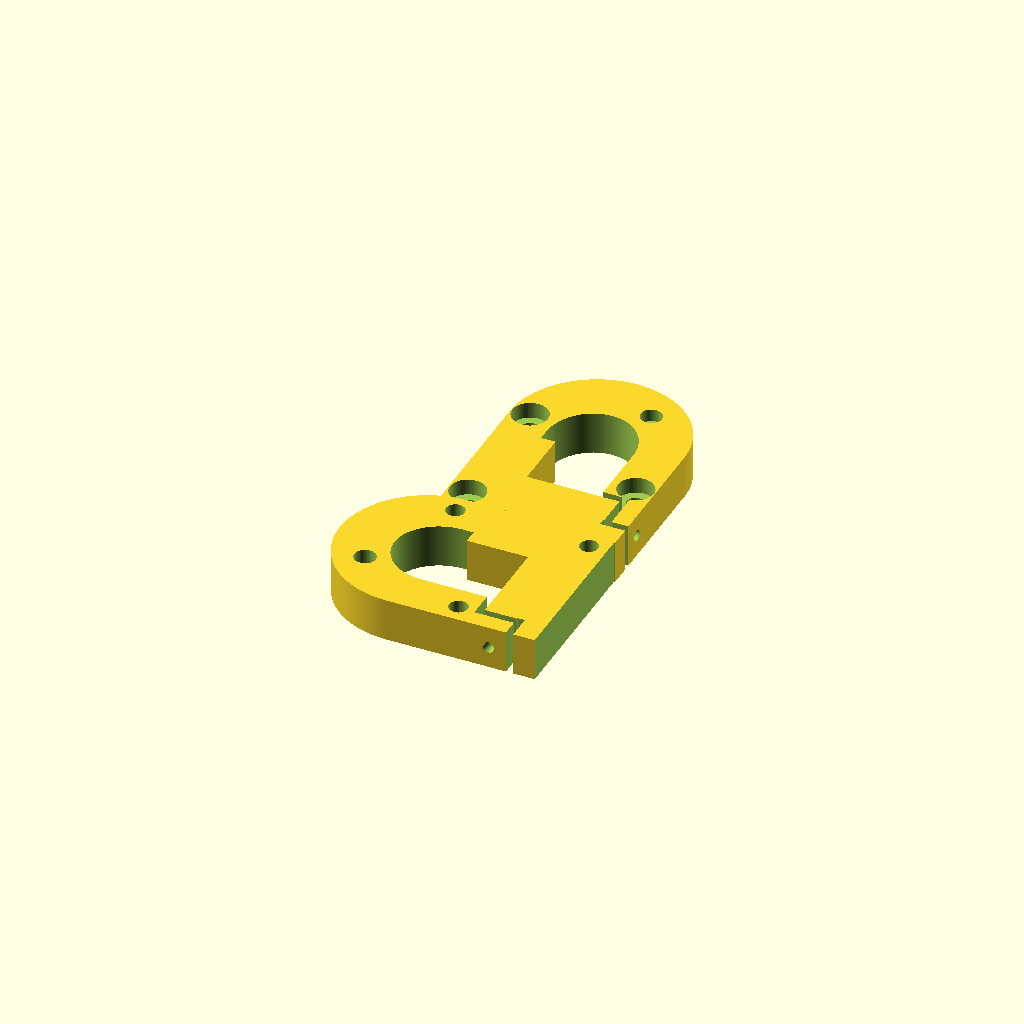
Cell 1 — every parameter at its default value.
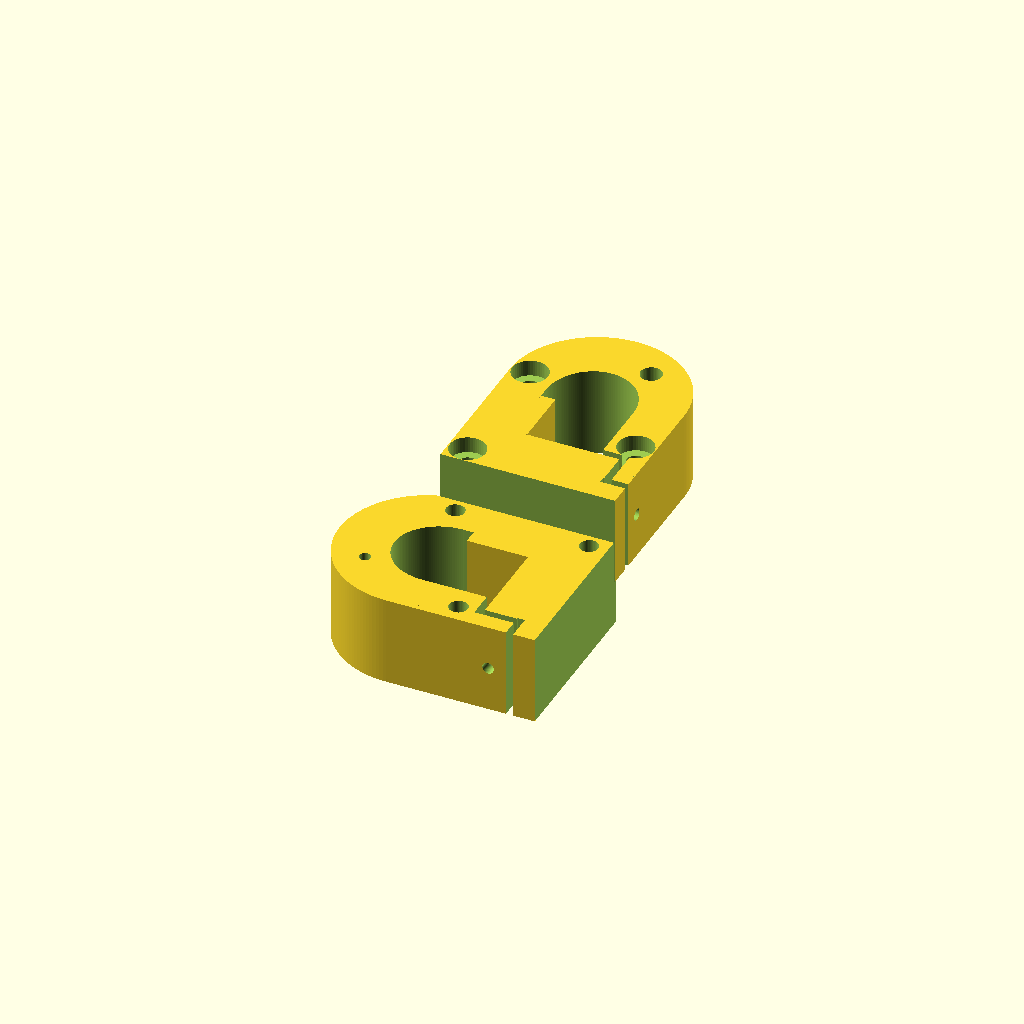
Cell 2 — ball_rail_H set to 26, the other parameters unchanged.
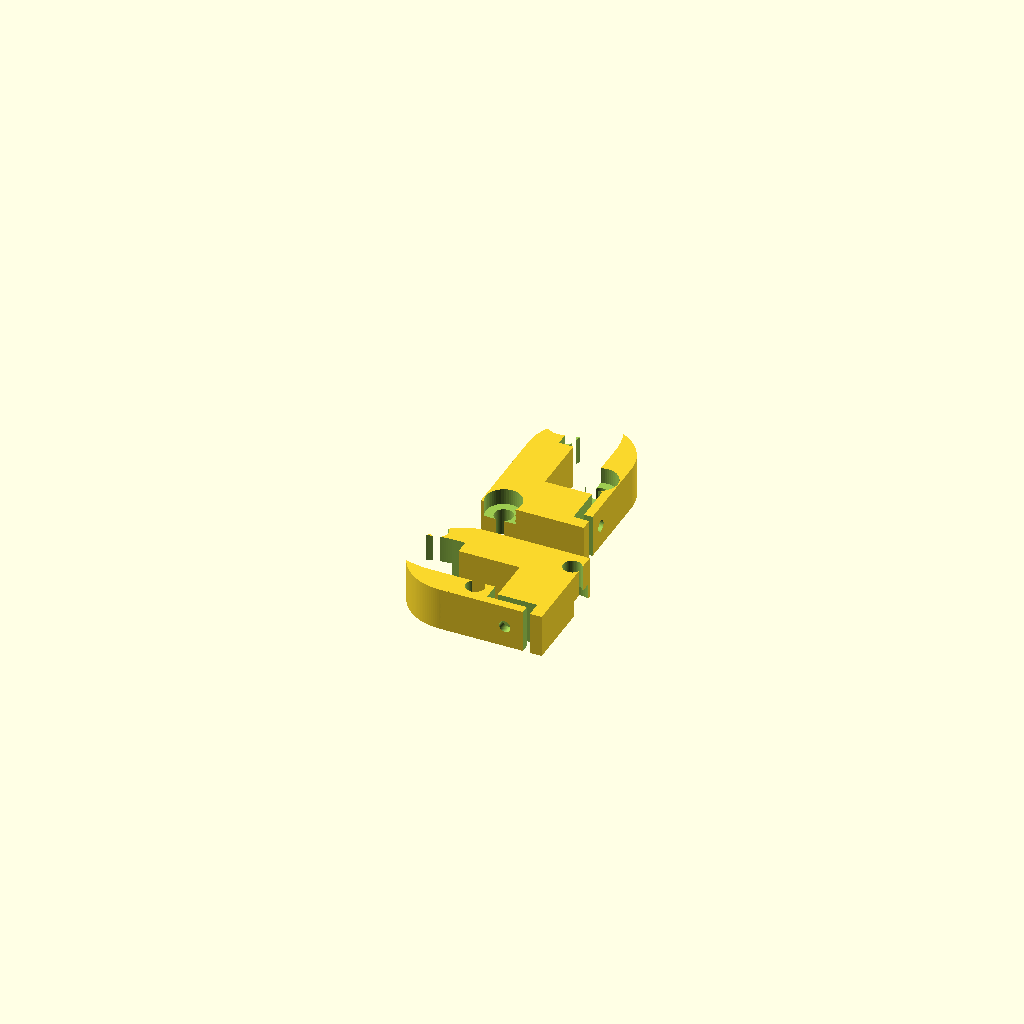
Cell 3 — extrusion_width set to 40, the other parameters unchanged.
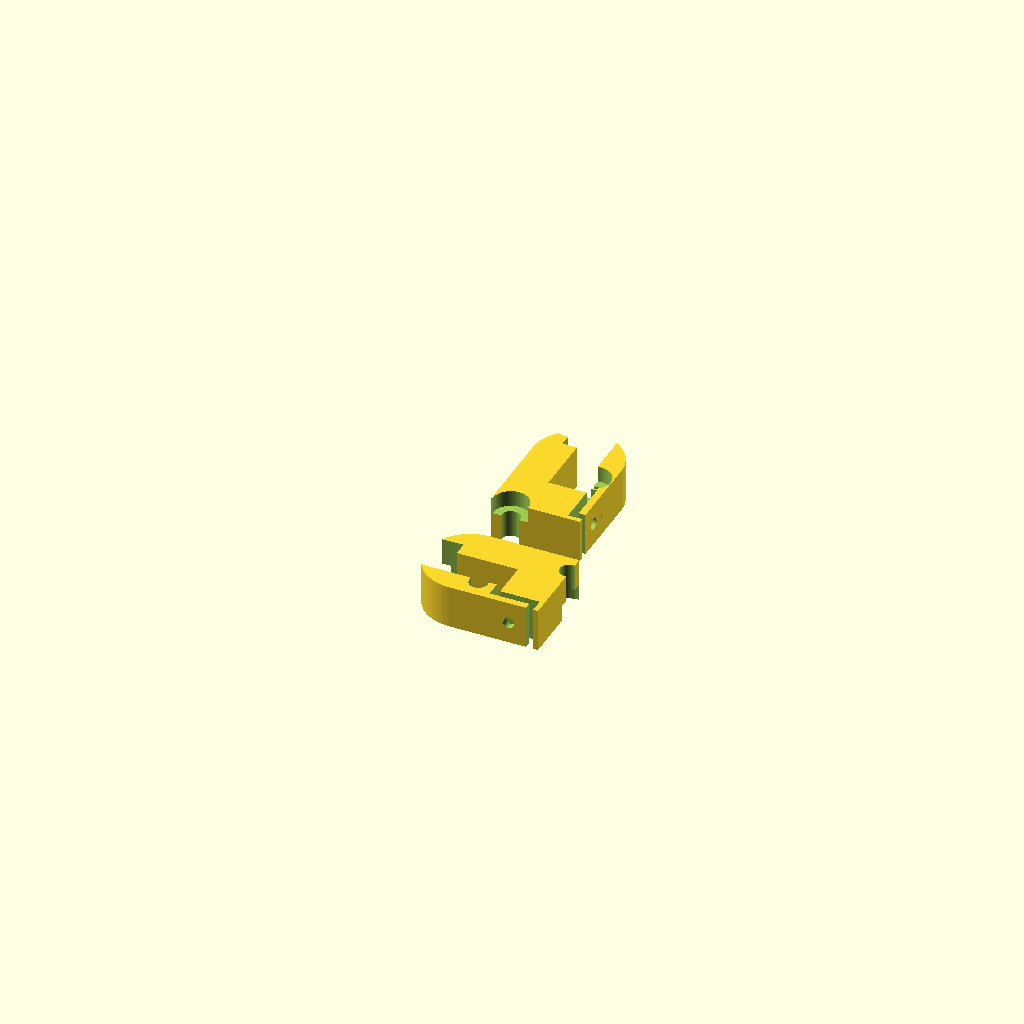
Cell 4 — roller_dia set to 47.84, the other parameters unchanged.
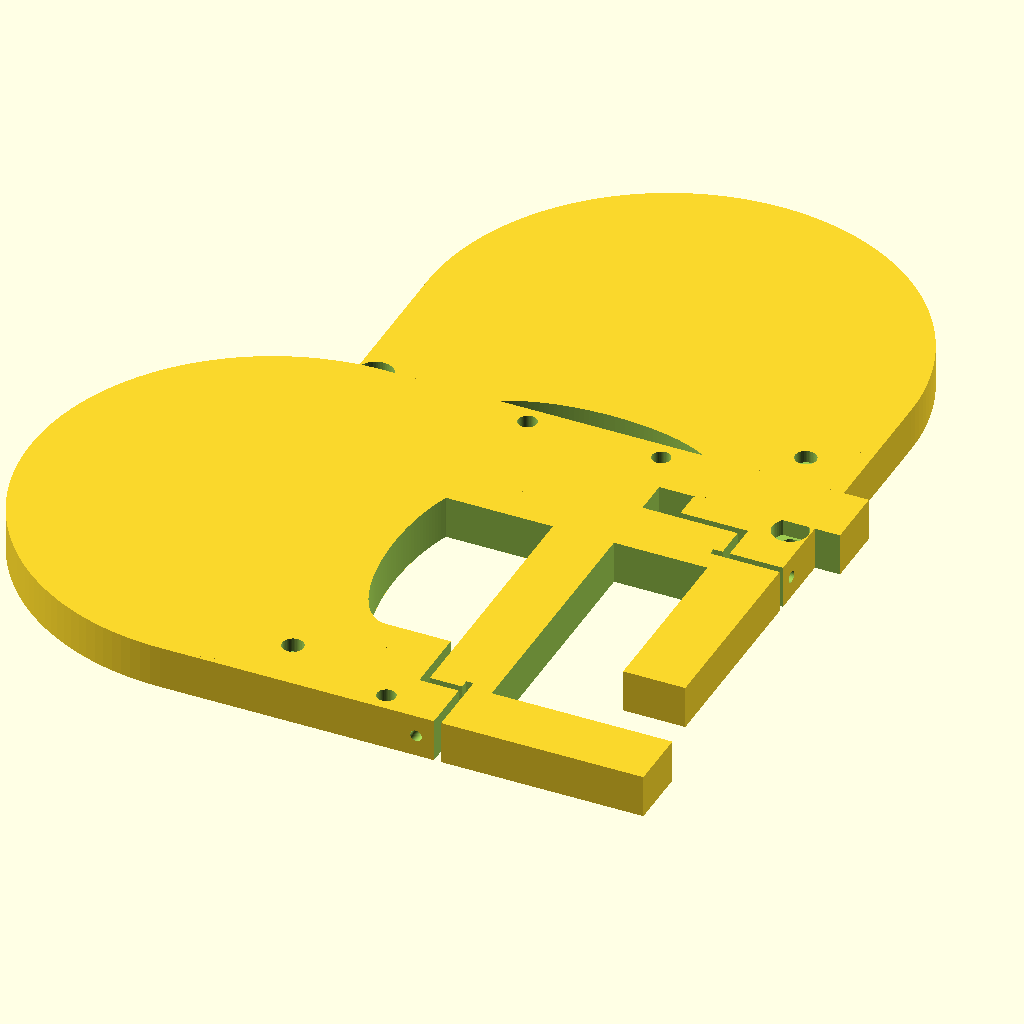
Cell 5 — wheel_extrusion_len set to 86, the other parameters unchanged.
All cells are drawn from one camera (rotation 55°, 0°, 25°, orthographic, colour scheme Cornfield), so only the parameter changes between them.
The OpenSCAD source (carriage.scad):
// Cerberus Pup-style carriage for Kossel, compatible with Kossel Mini/Pro linear rails

// Steve Graber made the original design.
// Daniel Akesson converted the original into OpenSCAD.
// Brandon Heller tweaked the OpenSCAD to:
// - be compatible with linear rails (thicker, w/20x20 m3 mounting grid)
// - decouple rod mounts from the carriage, and be compatible with the Kosssel effector.

// Kossel Pro and Mini ball rails equivalent to HIWIN Model MGN 12H:
// http://hiwin.com/html/extras/mgn-c_mgn-h.html
// Distance from ball rail attachment plane to outer face of slider, marked H.
ball_rail_H = 13; 

// This is the key dimension to enable rail compatibility.
// With the Graber double-623 V-wheels, an m3 nut plus a washer gives ~1mm of clearance.
carriage_extrusion_dist = 1;
main_height = ball_rail_H - carriage_extrusion_dist;



// Roller holes
// Presumably, this carriage will ride on an extrusion.
// Measured width of vslot, slightly less than actual 15mm.
extrusion_width = 20.0;
extrusion_cutout = (extrusion_width+3)/2;
roller_dia = 23.92;  // Measured diameter of 3 different vwheels.
roller_r = roller_dia / 2;
// Using calipers, measure from the edge of the extrusion to side of the wheel.
// This dimension must be slightly less than the sum of the extrusion width + roller dia. 
wheel_extrusion_len = 43;
// extra_squeeze helps to ensure that the rollers makes contact with the beam
// before tightening the tensioning screw, even if any measurements are off,
// screw holes for the rollers are drilled at a skewed angle, or screw holes are
// slightly enlarged and enable the screws to splay out a bit under tension.
// The ~2mm of screw adjustment from the slot is not a lot, and it's better
// to have the beam w/the single roller stretch out than to not get enough
// tension.
extra_squeeze = 2.0;
roller_x_offset = wheel_extrusion_len - roller_r - (extrusion_width / 2) - extra_squeeze;
beam_width = 10.5;
main_cube_width = (roller_x_offset + beam_width / 2) * 2;
main_cube_length = 40;
roller_y_offset = (main_cube_length/3)/2;
roller_y_offset_each = main_cube_length*(0.93)/2;

pad = 0.1;
smooth = 50;
main_curve_smooth = 150;

// Cut params
cut_width = 2.0;  // Width of cut
minimal_cut = (main_cube_width/4)*0.53;  // Larger values move the main cut (in the y dir) outwards.
rest_cut = (main_cube_width/4)*0.85; // Distance to make the cut that exits the outside of the carriage.
cut_offset_x = main_cube_width/4+minimal_cut/2;

m3_nut_slop = 0.25;  // Account for inability for layer height to exactly match nut width.
m3_nut_dia = 6.18 + m3_nut_slop;
m3_nut_r = m3_nut_dia / 2;
m3_nut_thickness = 2.35;
// Extra thickness to help match discrete screw sizes
m3_nut_thickness_extra = m3_nut_thickness + 2.3;
// A bit less extra thickness for tensioner to avoid causing a cutout in the nut trap for the 20x20 grid.
m3_nut_thickness_extra_tensioner = m3_nut_thickness + 1;

m3_screw_slop = 0.2;
m3_screw_dia = 3.0 + m3_screw_slop;
m3_screw_r = m3_screw_dia / 2;
m3_screw_head_slop = 0.22;
m3_screw_head_r = 5.5/2 + m3_screw_head_slop;
m3_screw_head_len = 3.0;  // SHCS
m3_screw_head_gap = 0.5;


//x
m5_nut_slop = 0.25;  // Account for inability for layer height to exactly match nut width.
m5_nut_dia = 8.80 + m5_nut_slop;
m5_nut_r = m5_nut_dia / 2;
m5_nut_thickness = 5.00;
// Extra thickness to help match discrete screw sizes
m5_nut_thickness_extra = m5_nut_thickness + 2.3;
// A bit less extra thickness for tensioner to avoid causing a cutout in the nut trap for the 20x20 grid.
m5_nut_thickness_extra_tensioner = m5_nut_thickness + 1;

m5_screw_slop = 0.18;
m5_screw_dia = 5.0 + m5_screw_slop;
m5_screw_r = m5_screw_dia / 2;
m5_screw_head_slop = 0.22;
m5_screw_head_r = 9.5/2 + m5_screw_head_slop;
m5_screw_head_len = 4.0;  // SHCS
m5_screw_head_gap = 0.5;


bridge_thickness = 0.6;  // To avoid ugly overhangs, use bridges.

do_ball_mount = 0;

delta = 0.02;  // Small value to avoid visual artifacts for coincident surfaces.


module oval(w,h, height, center = false) {
  scale([1, h/w, 1]) cylinder(h=height, r=w, $fn=main_curve_smooth, center=center);
}


module main_part()
{
  cube([main_cube_width, main_cube_width, main_height], center = true);
  translate([0, main_cube_width/2, 0]) {
    cylinder(r=main_cube_width/2, h=main_height, $fn=main_curve_smooth, center = true);
  }
}

module cut()
{
  // Cut from center of part out, along x
  translate([cut_offset_x, cut_width/2, 0]) {
    cube([minimal_cut+cut_width, cut_width, main_height + 2], center = true);
  }
  // Cut along y and corresponding screw hole through body
  translate([cut_offset_x+minimal_cut/2, -main_cube_length/8, 0]) {
    cube([cut_width, main_cube_length/4+cut_width, main_height + 2], center = true);
    translate([0, 1, 0]) rotate([0, 90, 0]) {
      cylinder(r=m3_screw_r, h=100, $fn=smooth, center = true);
    }
  }
  // Nut trap for tensioning screw
  translate([0, 1, 0]) translate([-main_cube_width/2-delta+m3_nut_thickness/2+m3_nut_thickness_extra_tensioner/2, -main_cube_length/8, 0]) {
    rotate([30, 0, 0]) rotate([0, 90, 0]) {
      cylinder(r=m3_nut_r, h=m3_nut_thickness+delta+m3_nut_thickness_extra_tensioner, $fn=6, center=true);
    }
  }
  // Cut to outer edge of part, along x
  translate([main_cube_width/4+rest_cut, -main_cube_length/4, 0]) {
    cube([rest_cut, cut_width, main_height + 2], center = true);
  }
}

module main_carriage()
{
	carriage_body();
}

module carriage_body()
{
  translate([0, 0, (main_height)/2]) {
    difference() {
      main_part();

      // Square + oval cutout in center, minus section to give 3rd screw hole some beef.
      difference() {
        union() {
         
          // Square cutout
          translate([0, main_cube_length/4, 0]) {
            cube([main_cube_width/2, main_cube_length/2, main_height + 2], center = true);
          }
          // Oval cutout at rounded end
          translate([0, main_cube_length/2, 0]) {
            oval(main_cube_width/4, main_cube_length/3, main_height + 2, $fn=smooth, center = true);
          }  
        }
        // Section to give 3rd hole some beef
        translate([-main_cube_width/4-delta, -delta, -main_height/2])
          cube([4+delta, 17+delta, main_height]);
      }

      // Holes for rollers
      translate([0, roller_y_offset, 0]) {
        // On side w/2 rollers:
        for (i=[-1, 1]) {
          translate([-roller_x_offset, roller_y_offset_each * i, 0]) {
            cylinder(r=m5_screw_r, h=100, $fn=smooth, center = true);
            translate([0, 0, main_height/2-m5_screw_head_len-m5_screw_head_gap])
            cylinder(r=m5_screw_head_r, h=100, $fn=smooth);
          }
        }
        // On side w/1 roller
        translate([roller_x_offset, 0, 0]) {
          cylinder(r=m5_screw_r, h=100, $fn=smooth, center = true);
          translate([0, 0, main_height/2-m5_screw_head_len-m5_screw_head_gap])
            cylinder(r=m5_screw_head_r, h=100, $fn=smooth);
        }

        // Belt Top
        translate([roller_x_offset-10, roller_y_offset+24, 0]) {
          translate([0, 0, main_height-30])
               cylinder(r=m3_screw_head_r, h=16, $fn=smooth);
          cylinder(r=m3_screw_r, h=100, $fn=smooth, center = true);
          translate([0, 0, main_height/2-m3_screw_head_len-m3_screw_head_gap])
             cylinder(r=m3_screw_head_r, h=100, $fn=smooth);
           
              
          }
      }

      // Cut, plus corresponding screw and nut trap.
      cut();
      
      // Trim top
      translate([0, -100/2-17, 0]) cube([100, 100, 100], center=true);
    }
  }
  
 
}

module cross_carriage()
{
	union(){
          main_carriage();
          translate([7,-40,12]) rotate([0,180,90]) main_carriage();
          }


}


cross_carriage();
Parameter table extracted from the source (name, type, default, range or options):
ball_rail_H: number, default 13
carriage_extrusion_dist: number, default 1
extrusion_width: number, default 20
roller_dia: number, default 23.92
wheel_extrusion_len: number, default 43
extra_squeeze: number, default 2
beam_width: number, default 10.5
main_cube_length: number, default 40
pad: number, default 0.1
smooth: number, default 50
main_curve_smooth: number, default 150
cut_width: number, default 2
m3_nut_slop: number, default 0.25
m3_nut_thickness: number, default 2.35
m3_screw_slop: number, default 0.2
m3_screw_head_slop: number, default 0.22
m3_screw_head_len: number, default 3
m3_screw_head_gap: number, default 0.5
m5_nut_slop: number, default 0.25
m5_nut_thickness: number, default 5
m5_screw_slop: number, default 0.18
m5_screw_head_slop: number, default 0.22
m5_screw_head_len: number, default 4
m5_screw_head_gap: number, default 0.5
bridge_thickness: number, default 0.6
do_ball_mount: number, default 0
delta: number, default 0.02
